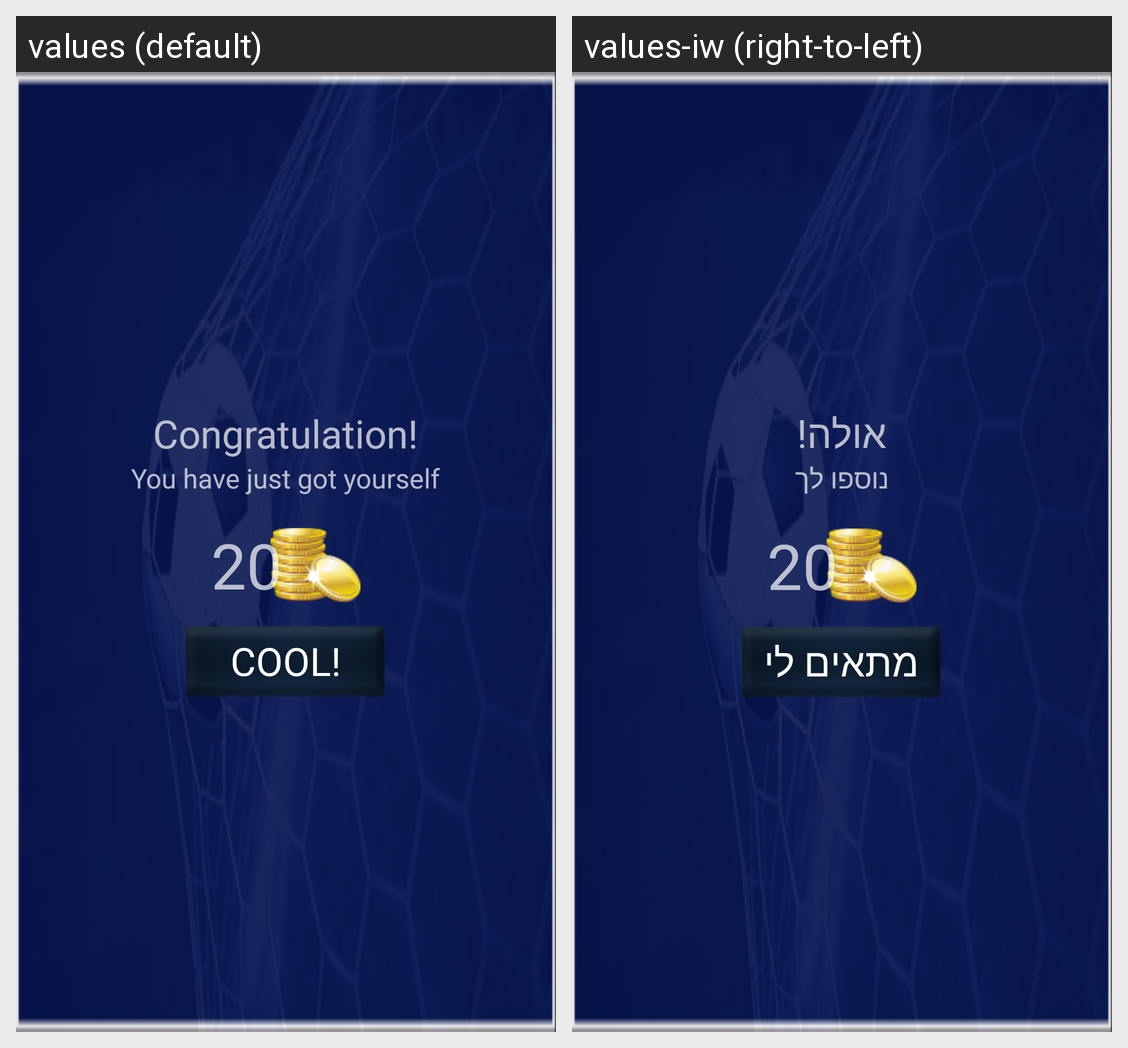

Translations of the strings shown on this Android screen, per locale in the grid:
Android screen res/layout/dialog_reward.xml rendered under 2 locales, left to right: values (default), values-iw (right-to-left). Device: Nexus 5 (rendered at 1080×1920; each locale shown at half size, 540×960, under a caption strip naming it); theme AppTheme.Base.
Strings drawn on this screen, with the default value and each locale's value (text and hints the layout hard-codes, and strings that could not be matched under every locale, appear in the picture but are not listed):

lbl_congratulations
  values: Congratulation!
  values-iw: אולה!

lbl_pre_bonus_reward_message
  values: You have just got yourself
  values-iw: נוספו לך

lbl_collect
  values: COOL!
  values-iw: מתאים לי
